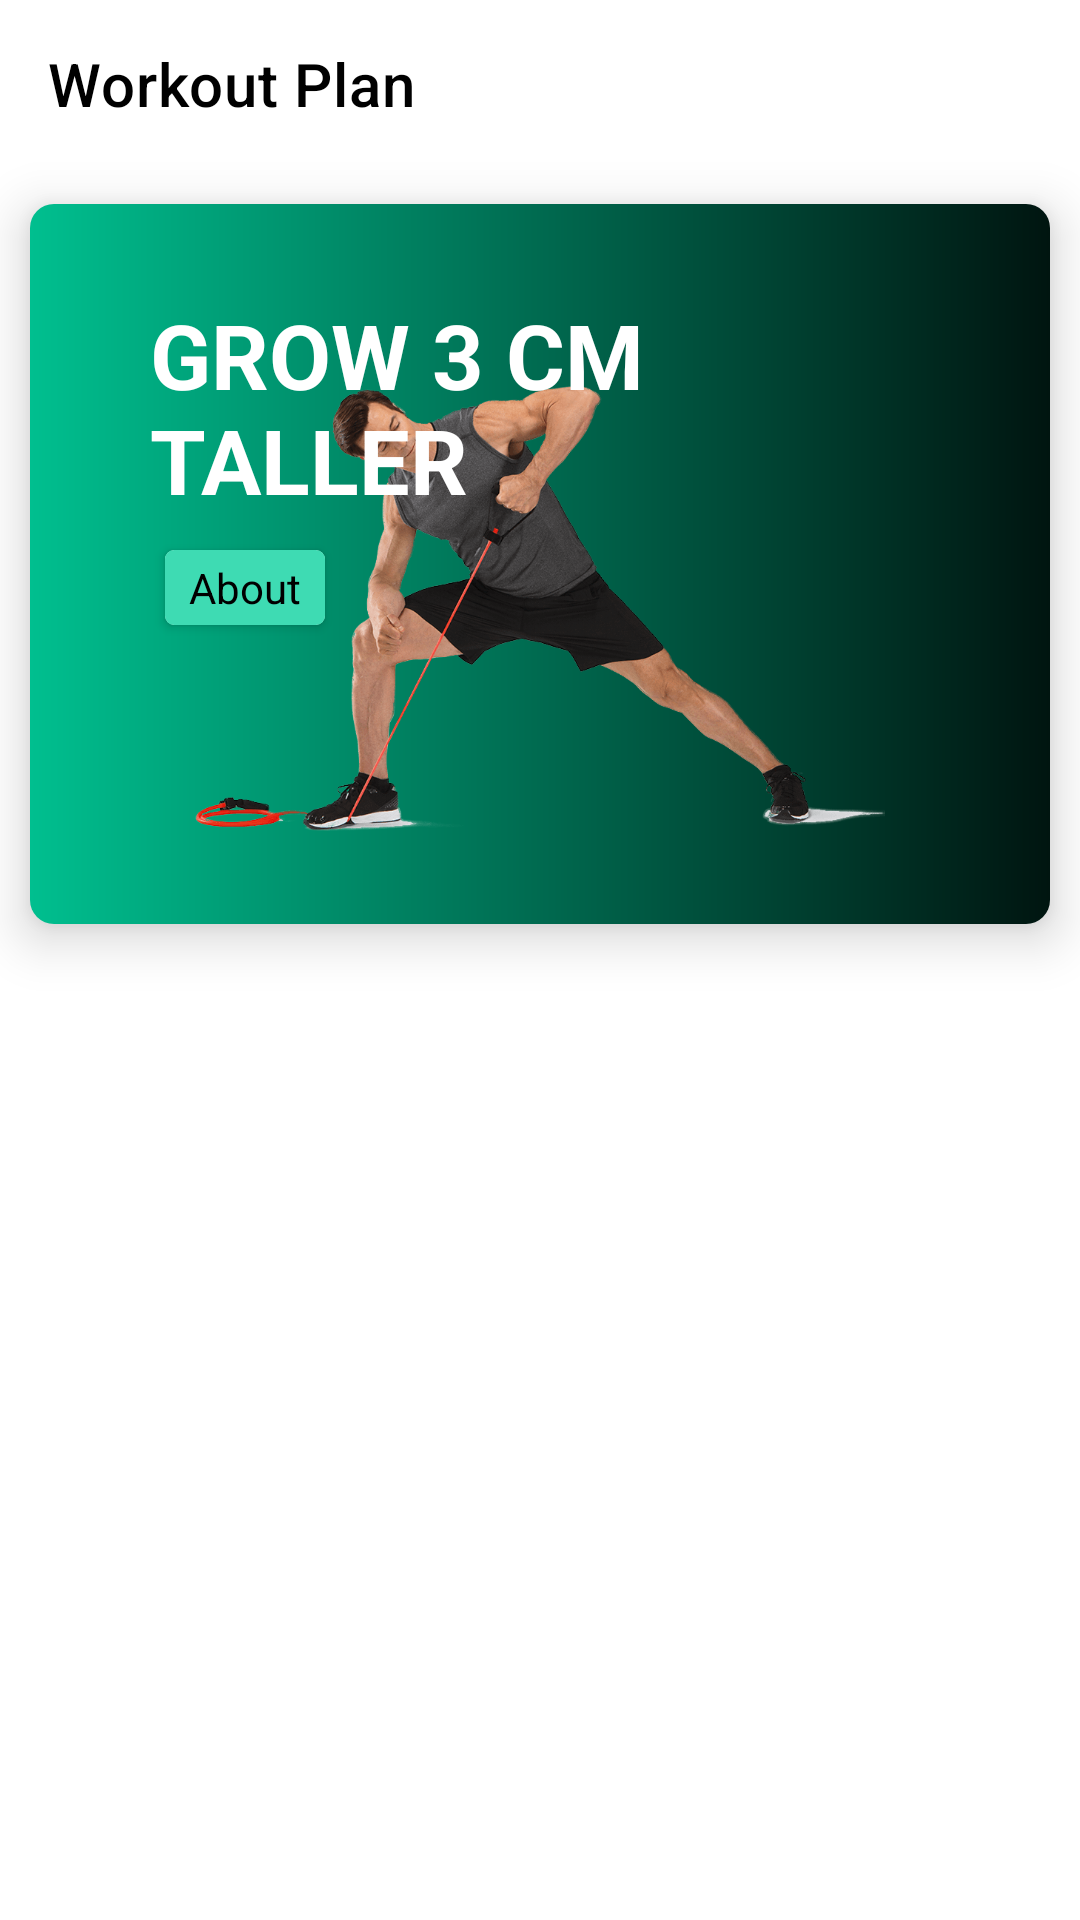

Write the Android layout XML for this screen, with the resource values it uses.
<!-- AndroidManifest.xml: application theme AppTheme -->
<!-- res/layout/activity_workout_plan.xml -->
<?xml version="1.0" encoding="utf-8"?>
<androidx.constraintlayout.widget.ConstraintLayout xmlns:android="http://schemas.android.com/apk/res/android"
    xmlns:app="http://schemas.android.com/apk/res-auto"
    xmlns:tools="http://schemas.android.com/tools"
    android:layout_width="match_parent"
    android:layout_height="match_parent"
    android:background="@color/white"
    tools:context=".WorkoutPlanActivity">

    <com.google.android.material.appbar.AppBarLayout
        android:id="@+id/appbar"
        android:layout_width="match_parent"
        android:layout_height="wrap_content"
        android:backgroundTint="?colorSurface"
        app:layout_constraintStart_toStartOf="parent"
        app:layout_constraintTop_toTopOf="parent"
        app:liftOnScroll="true">

        <androidx.appcompat.widget.Toolbar
            android:background="@color/white"
            app:titleTextColor="@color/black"
            app:title="Workout Plan"
            android:id="@+id/toolbar"
            android:layout_width="match_parent"
            android:layout_height="?actionBarSize" />

    </com.google.android.material.appbar.AppBarLayout>
    <View
        android:id="@+id/view"
        android:layout_width="match_parent"
        android:layout_height="2dp"
        android:background="@drawable/toolbar_drop"
        app:layout_constraintStart_toStartOf="parent"
        app:layout_constraintTop_toBottomOf="@id/appbar" />

    <RelativeLayout
        android:id="@+id/relativeLayout"
        android:layout_width="match_parent"
        android:layout_height="240dp"
        android:layout_margin="10dp"
        android:background="@drawable/background_item"
        android:elevation="10dp"
        app:layout_constraintTop_toBottomOf="@+id/view"
        tools:layout_editor_absoluteX="10dp">

        <ImageView
            android:layout_width="match_parent"
            android:layout_height="150dp"
            android:layout_marginTop="60dp"
            android:src="@drawable/ex" />

        <LinearLayout
            android:id="@+id/above_18_list"
            android:layout_width="match_parent"
            android:layout_height="wrap_content"
            android:orientation="vertical"
            android:padding="30dp">

            <TextView
                android:layout_width="wrap_content"
                android:layout_height="wrap_content"
                android:layout_marginStart="10dp"
                android:text="Grow 3 CM Taller"
                android:textAllCaps="true"
                android:textColor="@android:color/white"
                android:textSize="30sp"
                android:textStyle="bold" />

            <androidx.cardview.widget.CardView
                android:layout_width="wrap_content"
                android:layout_height="wrap_content"
                android:layout_marginStart="15dp"
                android:layout_marginTop="10dp"
                android:layout_marginBottom="10dp"
                android:elevation="6dp"
                app:cardCornerRadius="3dp">

                <RelativeLayout
                    android:layout_width="match_parent"
                    android:layout_height="match_parent"
                    android:background="#3EDBB3"
                    android:padding="3dp">

                    <TextView
                        android:layout_width="wrap_content"
                        android:layout_height="wrap_content"
                        android:layout_marginStart="5dp"
                        android:layout_marginEnd="5dp"
                        android:text="About"
                        android:textColor="@android:color/black"
                        android:textSize="14sp" />

                </RelativeLayout>

            </androidx.cardview.widget.CardView>

        </LinearLayout>

    </RelativeLayout>

    <androidx.recyclerview.widget.RecyclerView
        android:layout_width="match_parent"
        android:layout_height="wrap_content"
        app:layout_constraintTop_toBottomOf="@+id/relativeLayout" />



</androidx.constraintlayout.widget.ConstraintLayout>
<!-- resources referenced by this layout -->
<resources>
  <color name="black">#FF000000</color>
  <color name="white">#FFFFFFFF</color>
  <!-- drawable background_item (drawable) -->
  <?xml version="1.0" encoding="utf-8"?>
  <shape xmlns:android="http://schemas.android.com/apk/res/android"
      android:shape="rectangle">
      <corners android:radius="8dp" />
      <gradient
          android:endColor="#001510"
          android:startColor="#00bf8f" />
  
  </shape>
  <!-- drawable ex: png bitmap (drawable, 89549 bytes) -->
  <style name="AppTheme" parent="Theme.MaterialComponents.Light.NoActionBar">
          <item name="colorPrimary">#BEC4E3</item>
          <item name="colorPrimaryDark">@color/colorPrimaryDark</item>
          <item name="colorAccent">@color/colorAccent</item>
          <item name="android:windowBackground">#edeef7</item>
      </style>
  <color name="colorPrimaryDark">#DFDFDF</color>
  <color name="colorAccent">#5271FF</color>
</resources>
